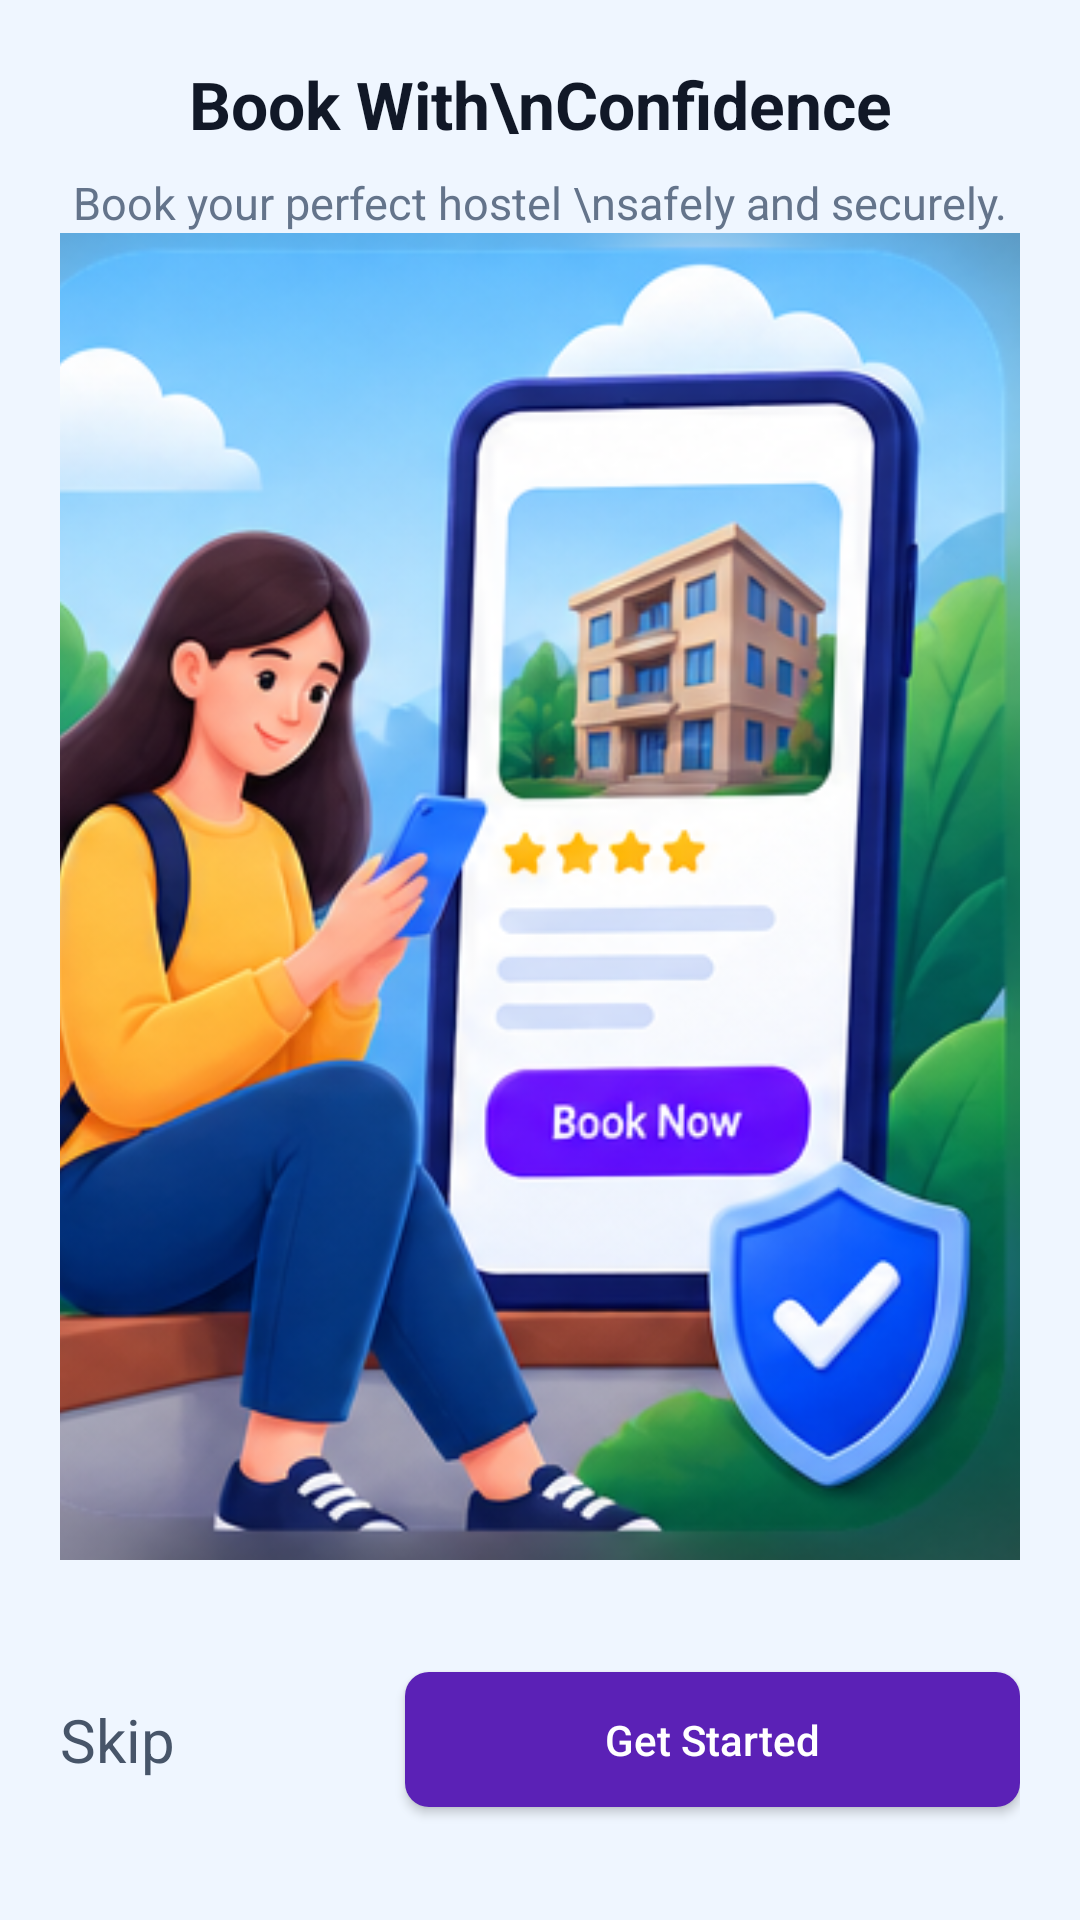

Produce the Android XML layout that renders to this screen, including the resource entries it uses.
<!-- AndroidManifest.xml: application theme Theme.HOSTELFINDER -->
<!-- res/layout/activity_onboarding3.xml -->
<?xml version="1.0" encoding="utf-8"?>
<LinearLayout xmlns:android="http://schemas.android.com/apk/res/android"
    android:layout_width="match_parent"
    android:layout_height="match_parent"
    android:orientation="vertical"
    android:background="#EFF6FF"
    android:padding="20dp">
    <TextView
        android:layout_width="match_parent"
        android:layout_height="wrap_content"
        android:gravity="center"
        android:text="Book With\nConfidence"
        android:textColor="#111827"
        android:textSize="22sp"
        android:textStyle="bold" />

    <TextView
        android:layout_width="match_parent"
        android:layout_height="wrap_content"
        android:layout_marginTop="8dp"
        android:gravity="center"
        android:text="Book your perfect hostel \nsafely and securely."
        android:textColor="#64748B"
        android:textSize="15sp" />
    <ImageView
        android:id="@+id/onboardingImage"
        android:layout_width="match_parent"
        android:layout_height="0dp"
        android:layout_weight="1"
        android:scaleType="centerCrop"
        android:src="@drawable/onboarding_booking" />


    <LinearLayout
        android:layout_width="match_parent"
        android:layout_height="80dp"
        android:layout_marginTop="20dp"
        android:gravity="center_vertical"
        android:orientation="horizontal">

        <TextView
            android:id="@+id/skip_btn"
            android:layout_width="0dp"
            android:layout_height="wrap_content"
            android:layout_weight="2"
            android:text="Skip"
            android:textColor="#475569"
            android:textSize="20sp" />

        <Button
            android:id="@+id/get_started_btn"
            android:layout_width="205dp"
            android:layout_height="45dp"
            android:background="@drawable/purple_button"
            android:text="Get Started"
            android:textAllCaps="false"
            android:textColor="#FFFFFF" />

    </LinearLayout>

</LinearLayout>
<!-- resources referenced by this layout -->
<resources>
  <!-- drawable onboarding_booking: png bitmap (drawable, 193618 bytes) -->
  <!-- drawable purple_button (drawable) -->
  <?xml version="1.0" encoding="utf-8"?>
  <shape xmlns:android="http://schemas.android.com/apk/res/android">
  
      <solid android:color="#5B21B6"/>
  
      <corners android:radius="8dp"/>
  
  </shape>
  <style name="Theme.HOSTELFINDER" parent="Base.Theme.HOSTELFINDER" />
  <style name="Base.Theme.HOSTELFINDER" parent="Theme.Material3.DayNight.NoActionBar">
          
          
      </style>
</resources>
